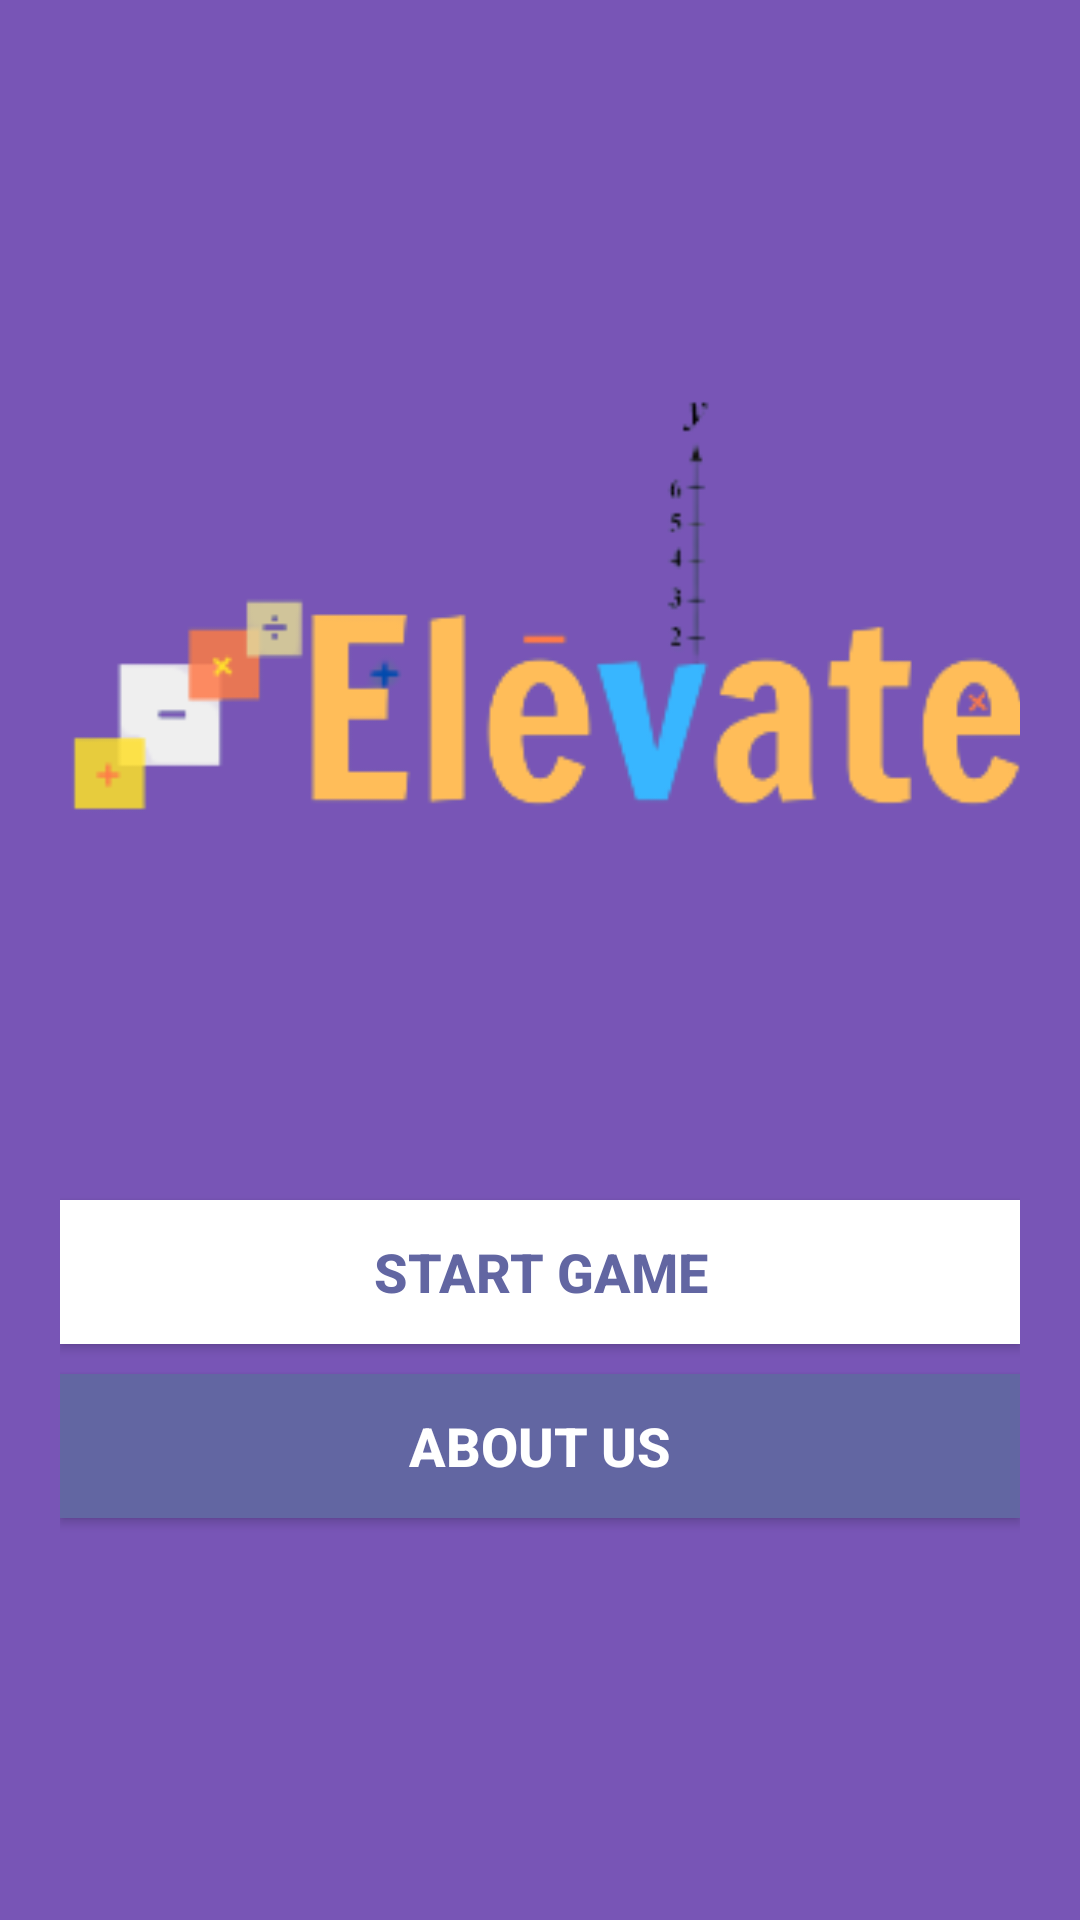

Reconstruct the res/layout file that produces this screen, plus the resources it refers to.
<!-- AndroidManifest.xml: activity theme Theme.Design.NoActionBar -->
<!-- res/layout/activity_main.xml -->
<?xml version="1.0" encoding="utf-8"?>
<LinearLayout xmlns:android="http://schemas.android.com/apk/res/android"
    xmlns:app="http://schemas.android.com/apk/res-auto"
    xmlns:tools="http://schemas.android.com/tools"
    android:layout_width="match_parent"
    android:layout_height="match_parent"
    android:background="#7855B6"
    android:gravity="center_horizontal"
    android:orientation="vertical"
    android:padding="20dp"
    tools:context=".MainActivity" >

    <ImageView
        android:id="@+id/elevate_mainlogo"
        android:layout_width="331dp"
        android:layout_height="370dp"
        android:src="@drawable/logo1" />

    <Button
        android:id="@+id/elevatemainbtn_start"
        android:layout_width="match_parent"
        android:layout_height="wrap_content"
        android:layout_marginTop="10dp"
        android:background="@color/white"
        android:text="Start Game"
        android:textColor="@color/splashbg"
        android:textSize="18sp"
        android:textStyle="bold" />

    <Button
        android:id="@+id/elevatemainbtn_aboutus"
        android:layout_width="match_parent"
        android:layout_height="wrap_content"
        android:layout_marginTop="10dp"
        android:background="@color/splashbg"
        android:text="About Us"
        android:textColor="@color/white"
        android:textSize="18sp"
        android:textStyle="bold" />
</LinearLayout>
<!-- resources referenced by this layout -->
<resources>
  <color name="splashbg">#6266A2</color>
  <color name="white">#FFFFFFFF</color>
  <!-- drawable logo1: png bitmap (drawable, 14458 bytes) -->
</resources>
